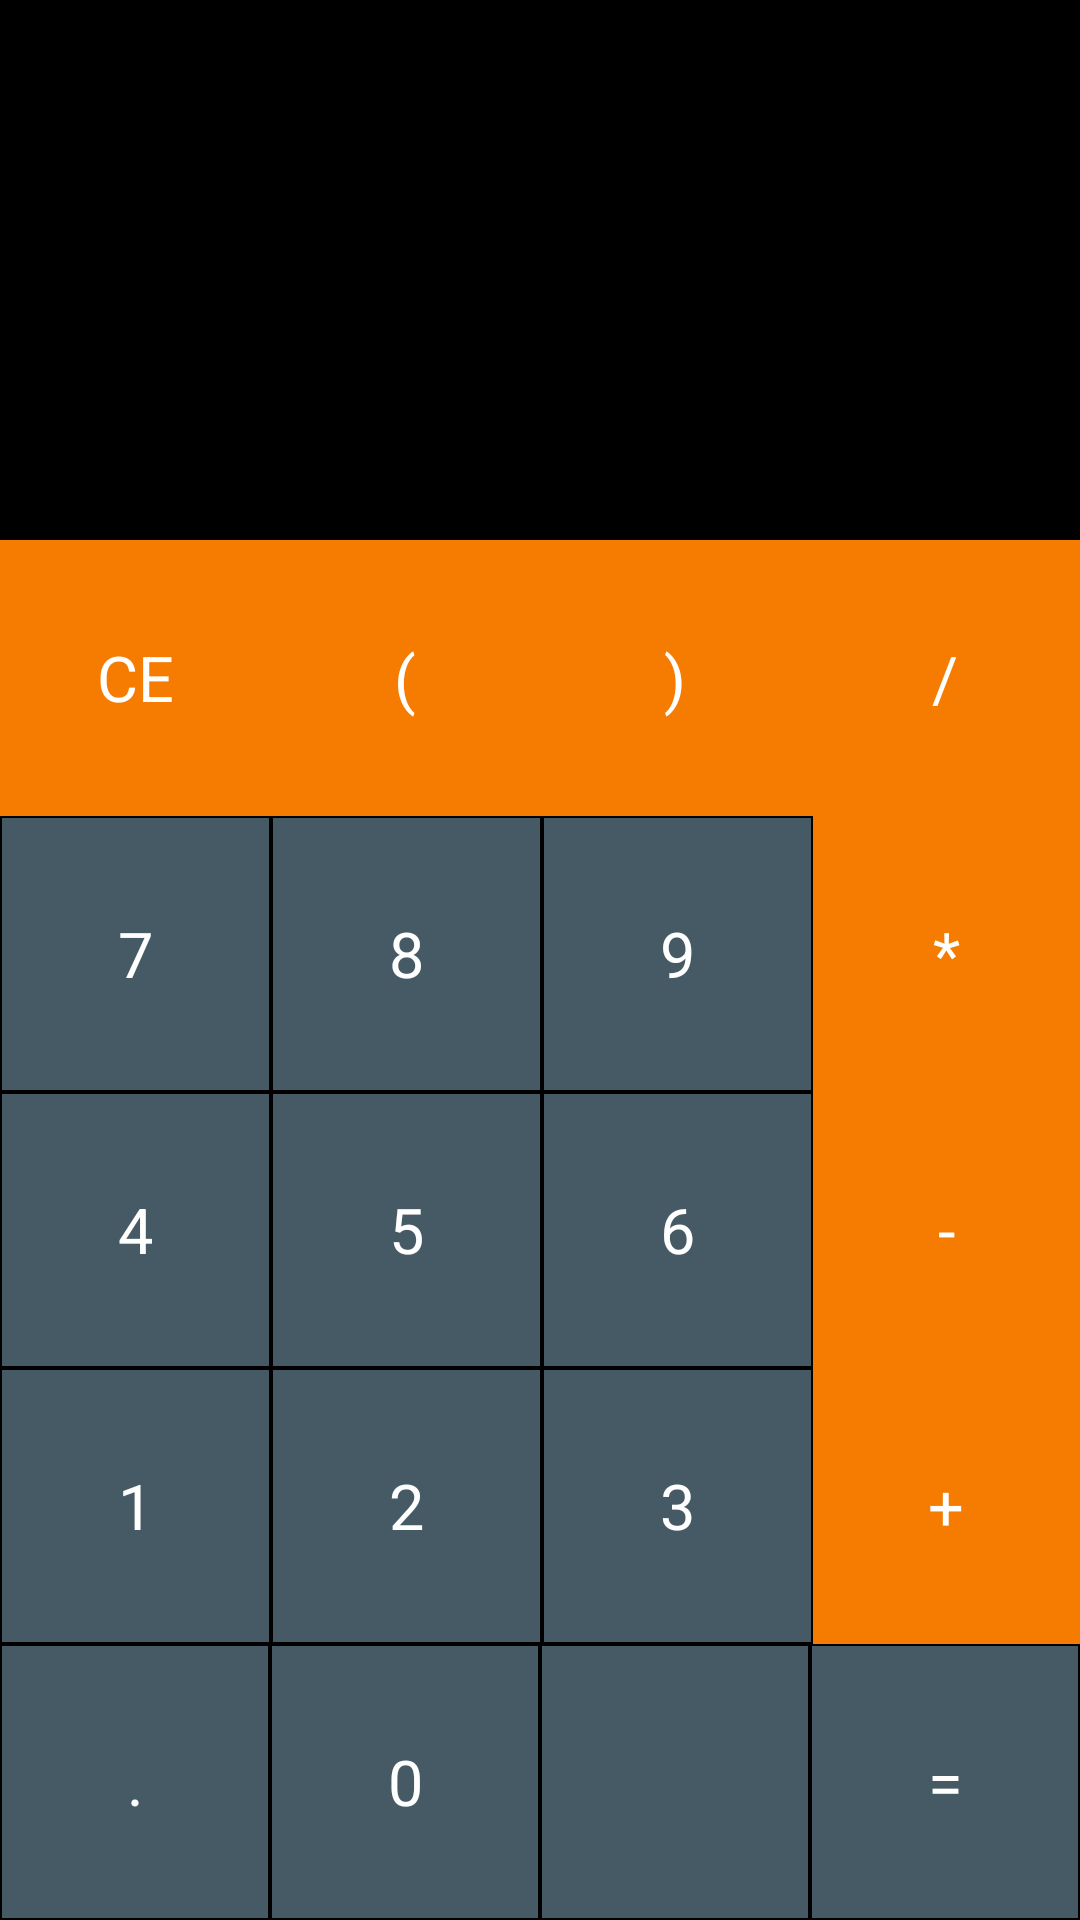

Reconstruct the res/layout file that produces this screen, plus the resources it refers to.
<!-- AndroidManifest.xml: application theme AppTheme -->
<!-- res/layout/activity_calculator.xml -->
<?xml version="1.0" encoding="utf-8"?>
<LinearLayout xmlns:android="http://schemas.android.com/apk/res/android"
    android:layout_width="match_parent"
    android:layout_height="match_parent"
    xmlns:tools="http://schemas.android.com/tools"
    android:background="#000"
    android:orientation="vertical"
    tools:context=".RealCalculatorActivity"
    >

    <TextView
        android:id="@+id/tvExpression"
        android:layout_width="match_parent"
        android:layout_height="80sp"
        android:textColor="@color/numberActionButton"
        android:gravity="end"
        android:textSize="40sp"
        android:ellipsize="start"
        android:singleLine="true"/>
    <TextView
        android:id="@+id/tvResult"
        android:layout_width="match_parent"
        android:layout_height="100sp"
        android:textColor="@color/numberActionButton"
        android:gravity="end"
        android:ellipsize="start"
        android:singleLine="true"
        android:textSize="40sp"/>

    <LinearLayout
        android:layout_width="match_parent"
        android:layout_height="match_parent"
        android:orientation="vertical">
    <LinearLayout
        android:layout_width="match_parent"
        android:layout_height="0dp"
        android:layout_weight="1"
        android:orientation="horizontal">
        <TextView
            android:id="@+id/TvClear"
            style="@style/ActionButtonStyle"
            android:text="CE"/>
        <TextView
            android:id="@+id/TvOpen"
            style="@style/ActionButtonStyle"
            android:text="("/>
        <TextView
            android:id="@+id/TvClose"
            style="@style/ActionButtonStyle"
            android:text=")"/>
        <TextView
            android:id="@+id/TvDivide"
            style="@style/ActionButtonStyle"
            android:text="/"/>
    </LinearLayout>
        <LinearLayout
            android:layout_width="match_parent"
            android:layout_height="0dp"
            android:layout_weight="1"
            android:orientation="horizontal">
            <TextView
                android:id="@+id/tvSeven"
                style="@style/NumberButtonStyle"
                android:text="7"/>
            <TextView
                android:id="@+id/tvEight"
                style="@style/NumberButtonStyle"
                android:text="8"/>
            <TextView
                android:id="@+id/tvNine"
                style="@style/NumberButtonStyle"
                android:text="9"/>
            <TextView
                android:id="@+id/tvMul"
                style="@style/ActionButtonStyle"
                android:text="*"/>
        </LinearLayout>
        <LinearLayout
            android:layout_width="match_parent"
            android:layout_height="0dp"
            android:layout_weight="1"
            android:orientation="horizontal">
            <TextView
                android:id="@+id/tvFour"
                style="@style/NumberButtonStyle"
                android:text="4"/>
            <TextView
                android:id="@+id/tvFive"
                style="@style/NumberButtonStyle"
                android:text="5"/>
            <TextView
                android:id="@+id/tvSix"
                style="@style/NumberButtonStyle"
                android:text="6"/>
            <TextView
                android:id="@+id/tvMinus"
                style="@style/ActionButtonStyle"
                android:text="-"/>
        </LinearLayout>
        <LinearLayout
            android:layout_width="match_parent"
            android:layout_height="0dp"
            android:layout_weight="1"
            android:orientation="horizontal">
            <TextView
                android:id="@+id/tvOne"
                style="@style/NumberButtonStyle"
                android:text="1"/>
            <TextView
                android:id="@+id/tvTwo"
                style="@style/NumberButtonStyle"
                android:text="2"/>
            <TextView
                android:id="@+id/tvThree"
                style="@style/NumberButtonStyle"
                android:text="3"/>
            <TextView
                android:id="@+id/tvAdd"
                style="@style/ActionButtonStyle"
                android:text="+"/>
        </LinearLayout>
        <LinearLayout
            android:layout_width="match_parent"
            android:layout_height="0dp"
            android:layout_weight="1"
            android:orientation="horizontal">
            <TextView
                android:id="@+id/tvComma"
                style="@style/NumberButtonStyle"
                android:text="."/>
            <TextView
                android:id="@+id/tvZero"
                style="@style/NumberButtonStyle"
                android:text="0"/>
            <ImageView
                android:id="@+id/tvBack"
                style="@style/NumberButtonStyle"
                android:src="@drawable/backspace"
                android:scaleType="centerCrop"/>
            <TextView
                android:id="@+id/tvEquals"
                style="@style/NumberButtonStyle"
                android:text="="/>
        </LinearLayout>

</LinearLayout>
</LinearLayout>
<!-- resources referenced by this layout -->
<resources>
  <color name="numberActionButton">#455A64</color>
  <style name="ActionButtonStyle">
          <item name="android:layout_width">0dp</item>
          <item name="android:layout_height">match_parent</item>
          <item name="android:layout_weight">1</item>
          <item name="android:background">@color/actionButton</item>
          <item name="android:textSize">21sp</item>
          <item name="android:textColor">#fff</item>
          <item name="android:gravity">center</item>
      </style>
  <style name="NumberButtonStyle">
          <item name="android:layout_width">0dp</item>
          <item name="android:layout_height">match_parent</item>
          <item name="android:layout_weight">1</item>
          <item name="android:background">@color/numberActionButton</item>
          <item name="android:textSize">21sp</item>
          <item name="android:textColor">#fff</item>
          <item name="android:gravity">center</item>
          <item name="android:layout_margin">0.5dp</item>
      </style>
  <style name="AppTheme" parent="Theme.AppCompat.Light.NoActionBar">
          
          <item name="colorPrimary">@color/colorPrimary</item>
          <item name="colorPrimaryDark">@color/colorPrimaryDark</item>
          <item name="colorAccent">@color/colorAccent</item>
      </style>
  <color name="actionButton">#F57C00</color>
  <color name="colorPrimary">#6200EE</color>
  <color name="colorPrimaryDark">#3700B3</color>
  <color name="colorAccent">#03DAC5</color>
</resources>
